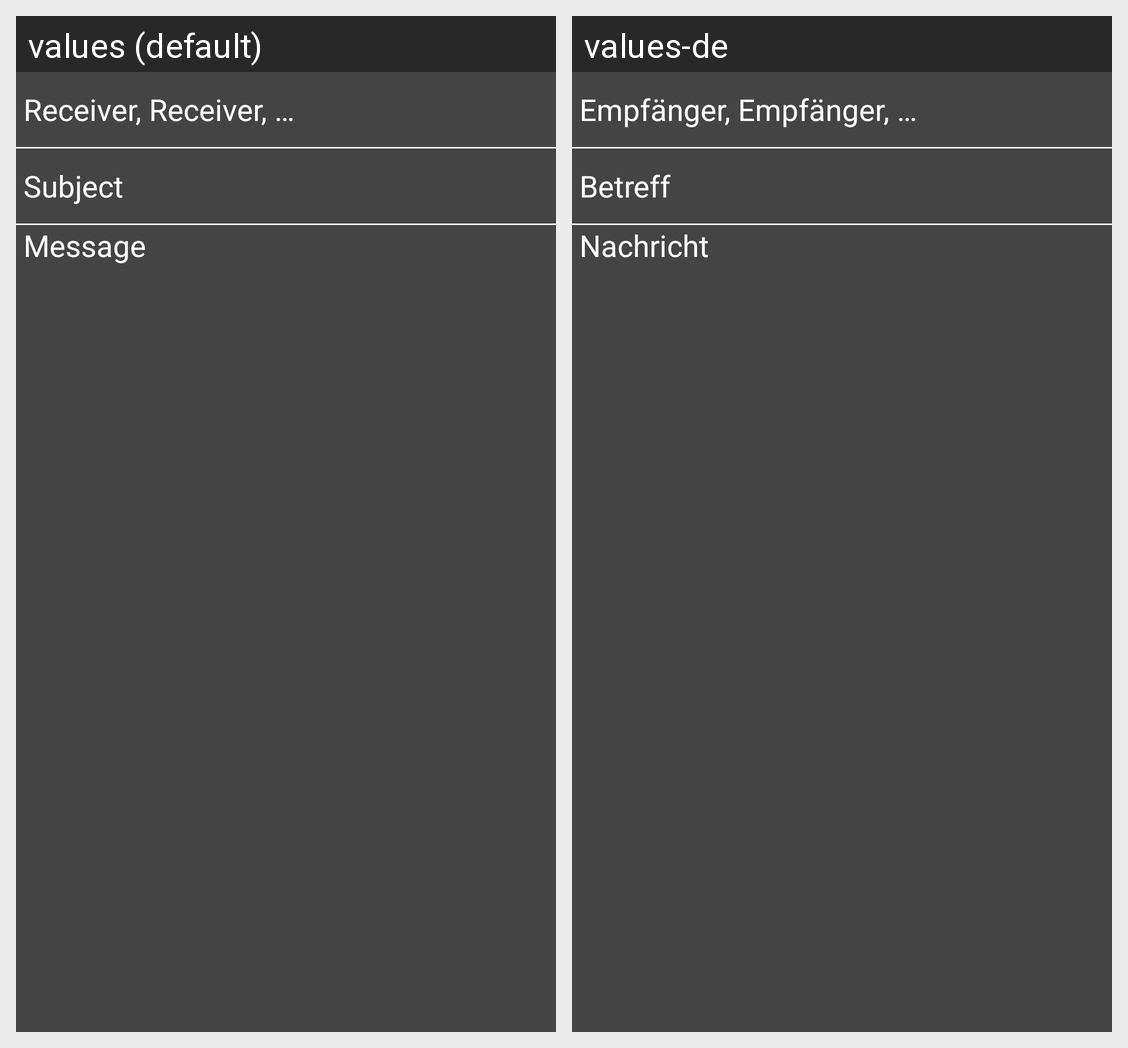

Locale-by-locale string values for the Android screen shown in this grid:
Android screen res/layout/fragment_new_message.xml rendered under 2 locales, left to right: values (default), values-de. Device: Nexus 5 (rendered at 1080×1920; each locale shown at half size, 540×960, under a caption strip naming it); theme AppTheme.
Strings drawn on this screen, with the default value and each locale's value (text and hints the layout hard-codes, and strings that could not be matched under every locale, appear in the picture but are not listed):

receiver_multiple
  values: Receiver, Receiver, …
  values-de: Empfänger, Empfänger, …

subject
  values: Subject
  values-de: Betreff

message
  values: Message
  values-de: Nachricht
